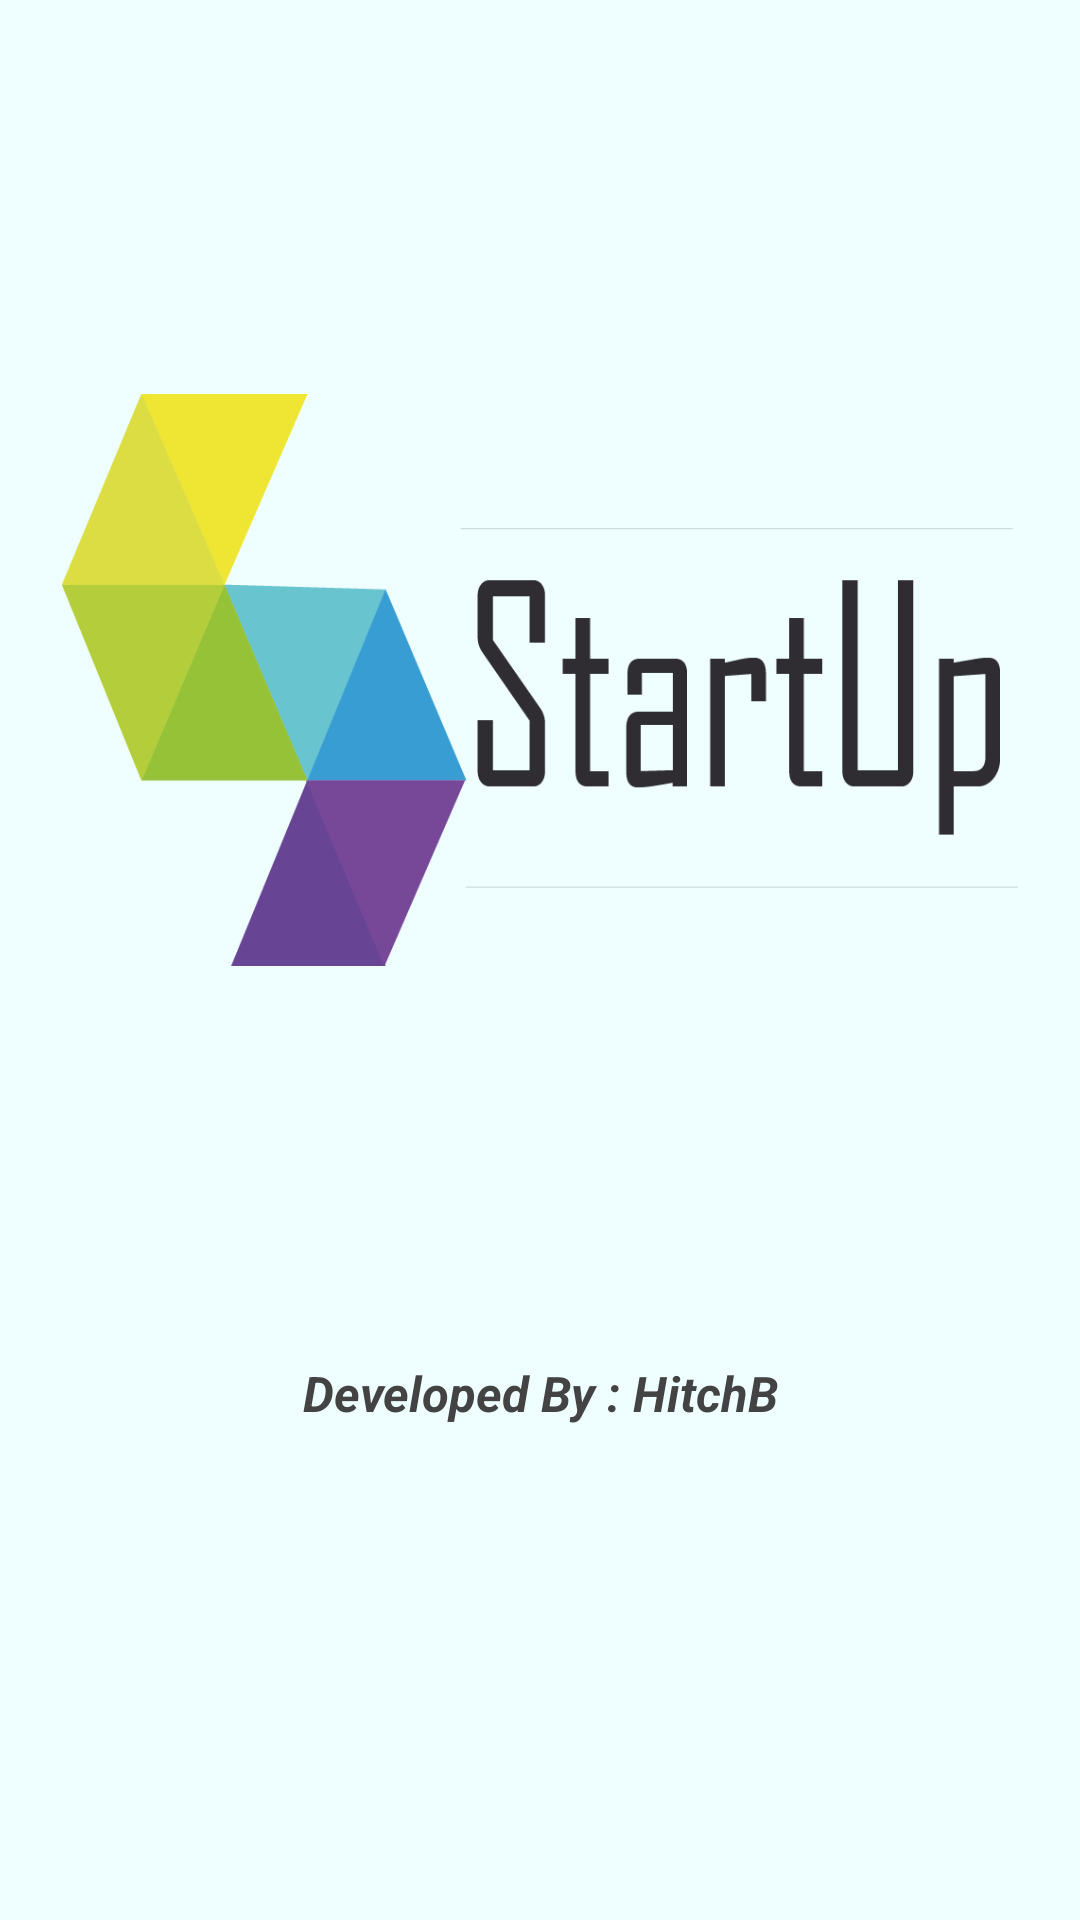

Reconstruct the res/layout file that produces this screen, plus the resources it refers to.
<!-- AndroidManifest.xml: application theme AppTheme -->
<!-- res/layout/splash_screen.xml -->
<?xml version="1.0" encoding="utf-8"?>
<RelativeLayout
    xmlns:android="http://schemas.android.com/apk/res/android"
    android:layout_width="match_parent"
    android:layout_height="match_parent"
    android:background="#EEFF">

    <ImageView
        android:id="@+id/splash"
        android:layout_width="wrap_content"
        android:layout_margin="10pt"
        android:layout_height="200pt"
        android:src="@drawable/logo" />

    <TextView
        android:id="@+id/dev"
        android:layout_width="wrap_content"
        android:layout_height="wrap_content"
        android:text="Developed By : HitchB"
        android:textStyle="bold|italic"
        android:textSize="8pt"
        android:textColor="#434343"
        android:gravity="center"
        android:layout_below="@+id/splash"
        android:layout_centerHorizontal="true"
        android:layout_marginBottom="10dp"/>

</RelativeLayout>
<!-- resources referenced by this layout -->
<resources>
  <!-- drawable logo: png bitmap (drawable, 20457 bytes) -->
  <style name="AppTheme" parent="@style/Theme.AppCompat.Light.NoActionBar">
          <item name="windowActionBar">false</item>
          <item name="windowNoTitle">true</item>
          <item name="colorPrimary">@color/colorPrimary</item>
          <item name="colorPrimaryDark">@color/colorPrimary</item>
          <item name="colorAccent">@color/colorAccent</item>
      </style>
  <color name="colorPrimary">#ff3c849a</color>
  <color name="colorAccent">#ff3c849a</color>
</resources>
